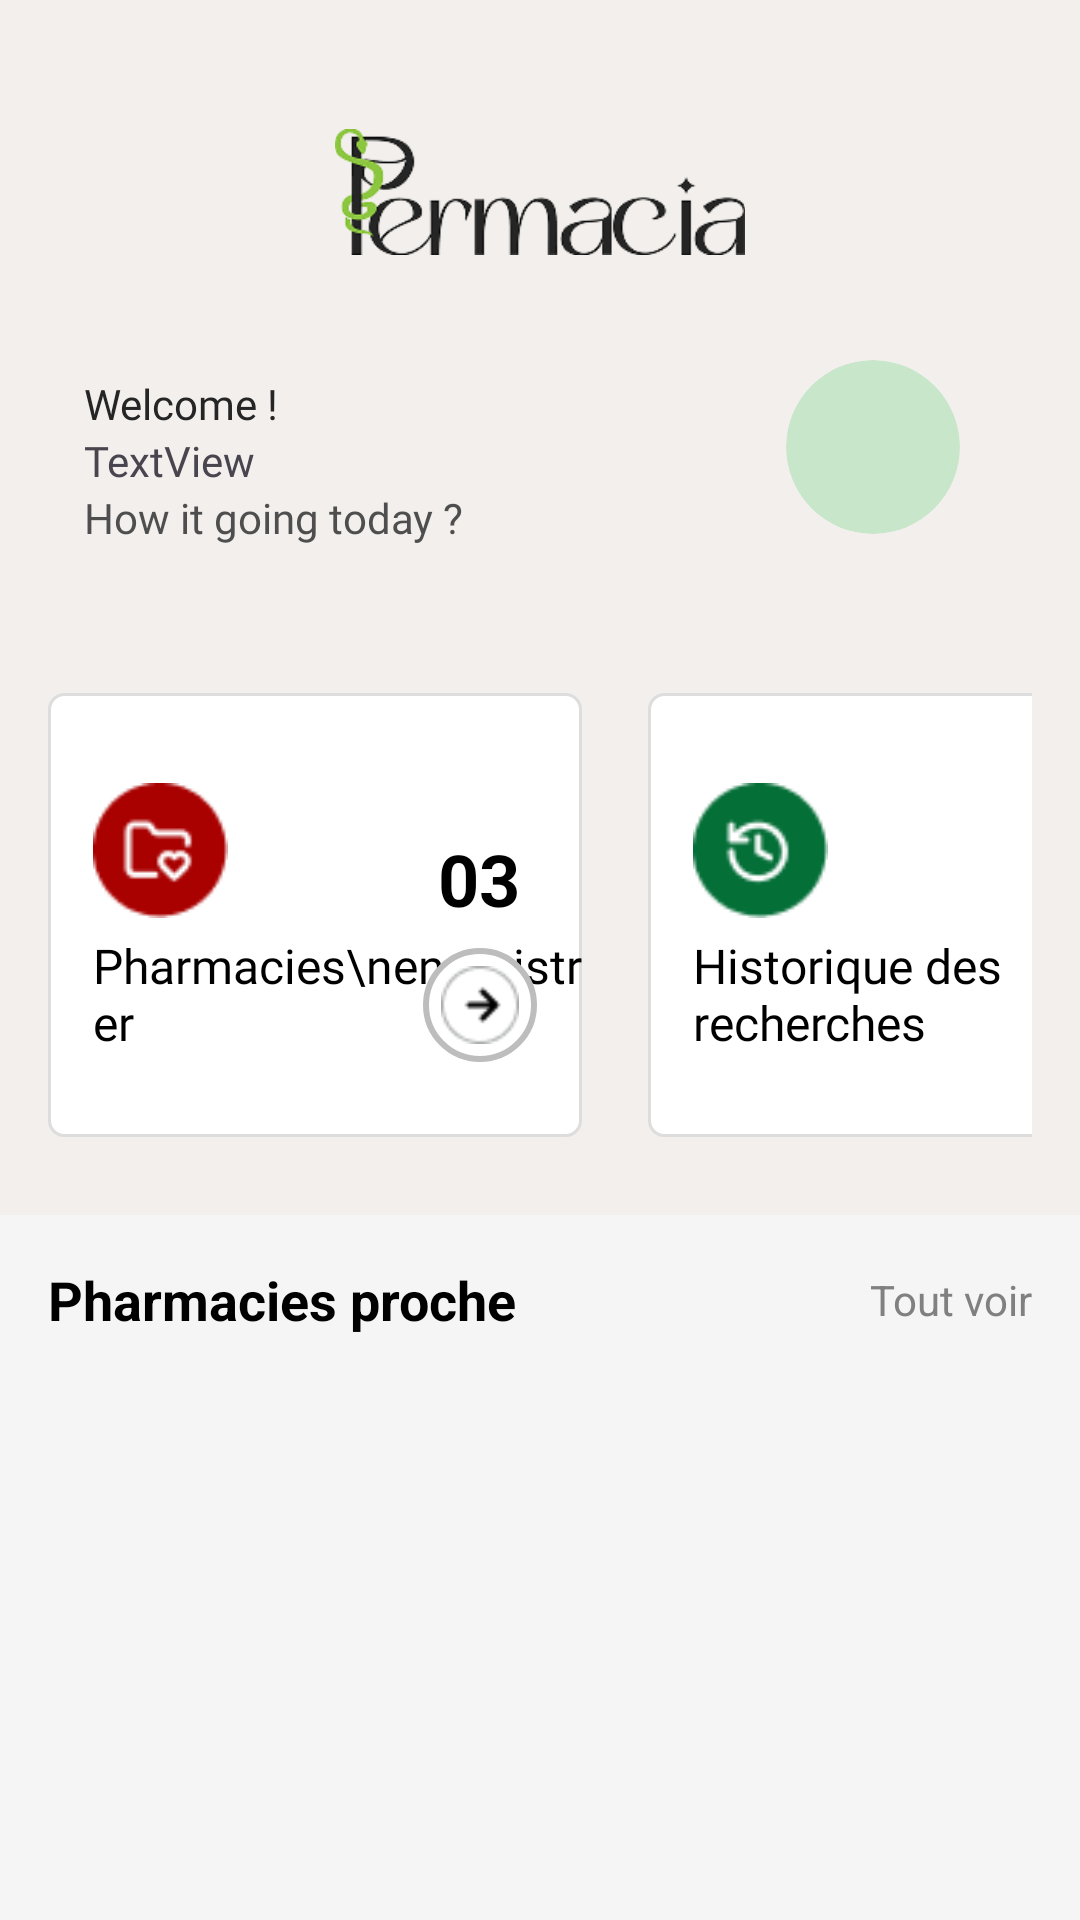

This screen was rendered from an Android layout file. Write that file and the resources it references.
<!-- AndroidManifest.xml: application theme Theme.MyApplication -->
<!-- res/layout/pagehome.xml -->
<?xml version="1.0" encoding="utf-8"?>
<androidx.constraintlayout.widget.ConstraintLayout
    xmlns:android="http://schemas.android.com/apk/res/android"
    xmlns:app="http://schemas.android.com/apk/res-auto"
    xmlns:tools="http://schemas.android.com/tools"
    android:layout_width="match_parent"
    android:layout_height="match_parent"
    android:background="#F2EFED">

    
    <LinearLayout
        android:id="@+id/topLayout"
        android:layout_width="0dp"
        android:layout_height="wrap_content"
        android:orientation="vertical"
        android:padding="23dp"
        app:layout_constraintTop_toTopOf="parent"
        app:layout_constraintStart_toStartOf="parent"
        app:layout_constraintEnd_toEndOf="parent">

        <ImageView
            android:id="@+id/PermaciaLogo"
            android:layout_width="wrap_content"
            android:layout_height="42dp"
            android:layout_marginTop="20dp"
            android:layout_gravity="center"
            android:src="@drawable/logo"/>

        <TextView
            android:id="@+id/Welcome"
            android:layout_width="wrap_content"
            android:layout_height="wrap_content"
            android:layout_marginStart="5dp"
            android:layout_marginTop="40dp"
            android:fontFamily="@font/poppins"
            android:text="Welcome !"
            android:textColor="#252525" />

        <TextView
            android:id="@+id/textView2"
            android:layout_width="wrap_content"
            android:layout_height="wrap_content"
            android:layout_marginStart="5dp"
            android:fontFamily="@font/poppins"
            android:text="TextView" />

        <TextView
            android:id="@+id/howareyou"
            android:layout_width="wrap_content"
            android:layout_height="wrap_content"
            android:layout_marginStart="5dp"
            android:fontFamily="@font/poppins"
            android:alpha="0.8"
            android:text="How it going today ?"
            android:textColor="#252525" />
    </LinearLayout>

    
    <ImageView
        android:id="@+id/profileImage"
        android:layout_width="58dp"
        android:layout_height="58dp"
        android:layout_marginTop="120dp"
        android:layout_marginEnd="40dp"
        android:scaleType="centerCrop"
        android:background="@drawable/circle_background"
        android:clipToOutline="true"
        app:layout_constraintTop_toTopOf="parent"
        app:layout_constraintEnd_toEndOf="parent"/>

    
    <FrameLayout
        android:id="@+id/middleLayout"
        android:layout_width="0dp"
        android:layout_height="200dp"
        android:padding="16dp"
        app:layout_constraintTop_toBottomOf="@id/topLayout"
        app:layout_constraintStart_toStartOf="parent"
        app:layout_constraintEnd_toEndOf="parent">

        
        <FrameLayout
            android:layout_width="178dp"
            android:layout_height="148dp"
            android:layout_marginTop="10dp"
            android:background="@drawable/button_radius_5"
            android:clickable="true"
            android:focusable="true">

            

            
            <ImageView
                android:layout_width="45dp"
                android:layout_height="45dp"
                android:layout_marginStart="15dp"
                android:layout_marginTop="30dp"
                android:src="@drawable/fvph" />

            <TextView
                android:id="@+id/myText"
                android:layout_width="wrap_content"
                android:layout_height="wrap_content"
                android:layout_marginStart="15dp"
                android:layout_marginTop="80dp"
                android:fontFamily="@font/poppins_semibold"
                android:text="Pharmacies\nenregistrer"
                android:textColor="#000000"
                android:textSize="16sp" />

            
            <TextView
                android:id="@+id/favCount"
                android:layout_width="wrap_content"
                android:layout_height="wrap_content"
                android:layout_gravity="bottom|start"
                android:layout_marginStart="130dp"
                android:layout_marginBottom="70dp"
                android:text="03"
                android:textColor="#000000"
                android:textSize="24sp"
                android:textStyle="bold" />

            
            <ImageView
                android:id="@+id/btnfv"
                android:layout_width="38dp"
                android:layout_height="38dp"
                android:layout_gravity="bottom|end"
                android:layout_marginEnd="15dp"
                android:layout_marginBottom="25dp"
                android:background="@drawable/arrow_circle"
                android:padding="6dp"
                android:src="@drawable/next" />

        </FrameLayout>

        <FrameLayout
            android:layout_width="178dp"
            android:layout_height="148dp"
            android:layout_marginLeft="200dp"
            android:layout_marginTop="10dp"
            android:background="@drawable/button_radius_5"
            android:clickable="true"
            android:focusable="true">


            <ImageView
                android:layout_width="45dp"
                android:layout_height="45dp"
                android:layout_marginStart="15dp"
                android:layout_marginTop="30dp"
                android:src="@drawable/historique" />

            <TextView
                android:id="@+id/historique"
                android:layout_width="wrap_content"
                android:layout_height="wrap_content"
                android:layout_marginStart="15dp"
                android:layout_marginTop="80dp"
                android:fontFamily="@font/poppins_semibold"
                android:text="Historique des recherches"
                android:textColor="#000000"
                android:textSize="16sp" />


            <ImageView
                android:id="@+id/historyBtn"
                android:layout_width="38dp"
                android:layout_height="38dp"
                android:layout_gravity="bottom|end"
                android:layout_marginEnd="7dp"
                android:layout_marginBottom="25dp"
                android:background="@drawable/arrow_circle"
                android:padding="6dp"
                android:src="@drawable/next" />

        </FrameLayout>

    </FrameLayout>






    
    <LinearLayout
        android:id="@+id/bottomLayout"
        android:layout_width="0dp"
        android:layout_height="0dp"
        android:orientation="vertical"
        android:background="#F5F5F5"
        android:padding="16dp"
        app:layout_constraintTop_toBottomOf="@id/middleLayout"
        app:layout_constraintBottom_toBottomOf="parent"
        app:layout_constraintStart_toStartOf="parent"
        app:layout_constraintEnd_toEndOf="parent">

        <LinearLayout
            android:layout_width="match_parent"
            android:layout_height="wrap_content"
            android:orientation="horizontal"
            android:gravity="center_vertical"
            android:layout_marginBottom="12dp">

            <TextView
                android:layout_width="0dp"
                android:layout_height="wrap_content"
                android:layout_weight="1"
                android:text="Pharmacies proche"
                android:textSize="18sp"
                android:textStyle="bold"
                android:textColor="@android:color/black" />

            <TextView
                android:id="@+id/ttvoirBtn"
                android:layout_width="wrap_content"
                android:layout_height="wrap_content"
                android:text="Tout voir"
                android:textSize="14sp"
                android:textColor="#808080" />
        </LinearLayout>

        <androidx.recyclerview.widget.RecyclerView
            android:id="@+id/recyclerViewPharmacies"
            android:layout_width="match_parent"
            android:layout_height="match_parent"
            android:clipToPadding="false"
            android:paddingBottom="16dp"
            tools:listitem="@layout/item_pharmacy" />

    </LinearLayout>

</androidx.constraintlayout.widget.ConstraintLayout>
<!-- res/layout/item_pharmacy.xml (included above) -->
<?xml version="1.0" encoding="utf-8"?>
<androidx.constraintlayout.widget.ConstraintLayout
    xmlns:android="http://schemas.android.com/apk/res/android"
    xmlns:app="http://schemas.android.com/apk/res-auto"
    android:layout_width="match_parent"
    android:layout_height="wrap_content"
    android:padding="12dp">

    
    <ImageView
        android:id="@+id/pharmacyImage"
        android:layout_width="50dp"
        android:layout_height="50dp"
        android:src="@drawable/default_avatar"
        android:scaleType="centerCrop"
        android:background="@drawable/circle_background"
        android:clipToOutline="true"
        app:layout_constraintStart_toStartOf="parent"
        app:layout_constraintTop_toTopOf="parent"/>

    
    <TextView
        android:id="@+id/pharmacyName"
        android:layout_width="0dp"
        android:layout_height="wrap_content"
        android:text="Nom de la pharmacie"
        android:textStyle="bold"
        android:textSize="16sp"
        app:layout_constraintStart_toEndOf="@id/pharmacyImage"
        app:layout_constraintTop_toTopOf="@id/pharmacyImage"
        app:layout_constraintEnd_toEndOf="parent"
        android:layout_marginStart="12dp" />

    
    <TextView
        android:id="@+id/pharmacyAddress"
        android:layout_width="0dp"
        android:layout_height="wrap_content"
        android:text="Adresse de la pharmacie"
        android:textSize="14sp"
        android:textColor="#777777"
        app:layout_constraintStart_toStartOf="@id/pharmacyName"
        app:layout_constraintTop_toBottomOf="@id/pharmacyName"
        app:layout_constraintEnd_toEndOf="parent"/>

</androidx.constraintlayout.widget.ConstraintLayout>
<!-- resources referenced by this layout -->
<resources>
  <!-- drawable arrow_circle (drawable) -->
  <shape xmlns:android="http://schemas.android.com/apk/res/android"
      android:shape="oval">
      <stroke android:color="#BDBDBD" android:width="2dp"/>
      <solid android:color="#FFFFFF"/>
  </shape>
  <!-- drawable button_radius_5 (drawable) -->
  <shape xmlns:android="http://schemas.android.com/apk/res/android"
      android:shape="rectangle">
  
      <solid android:color="#FFFFFF"/>
  
      <corners android:radius="5dp"/>
  
      <stroke
          android:width="1dp"
          android:color="#DDDDDD"/>
  </shape>
  <!-- drawable circle_background (drawable) -->
  <shape xmlns:android="http://schemas.android.com/apk/res/android" android:shape="oval">
      <solid android:color="#C8E6C9"/>
  </shape>
  <!-- drawable default_avatar: vector/xml drawable (drawable, 5292 chars, omitted) -->
  <!-- drawable fvph: png bitmap (drawable, 1221 bytes) -->
  <!-- drawable historique: png bitmap (drawable, 1477 bytes) -->
  <!-- drawable logo: png bitmap (drawable, 14945 bytes) -->
  <!-- drawable next: png bitmap (drawable, 874 bytes) -->
  <style name="Theme.MyApplication" parent="Base.Theme.MyApplication" />
  <style name="Base.Theme.MyApplication" parent="Theme.Material3.DayNight.NoActionBar">
      </style>
</resources>
